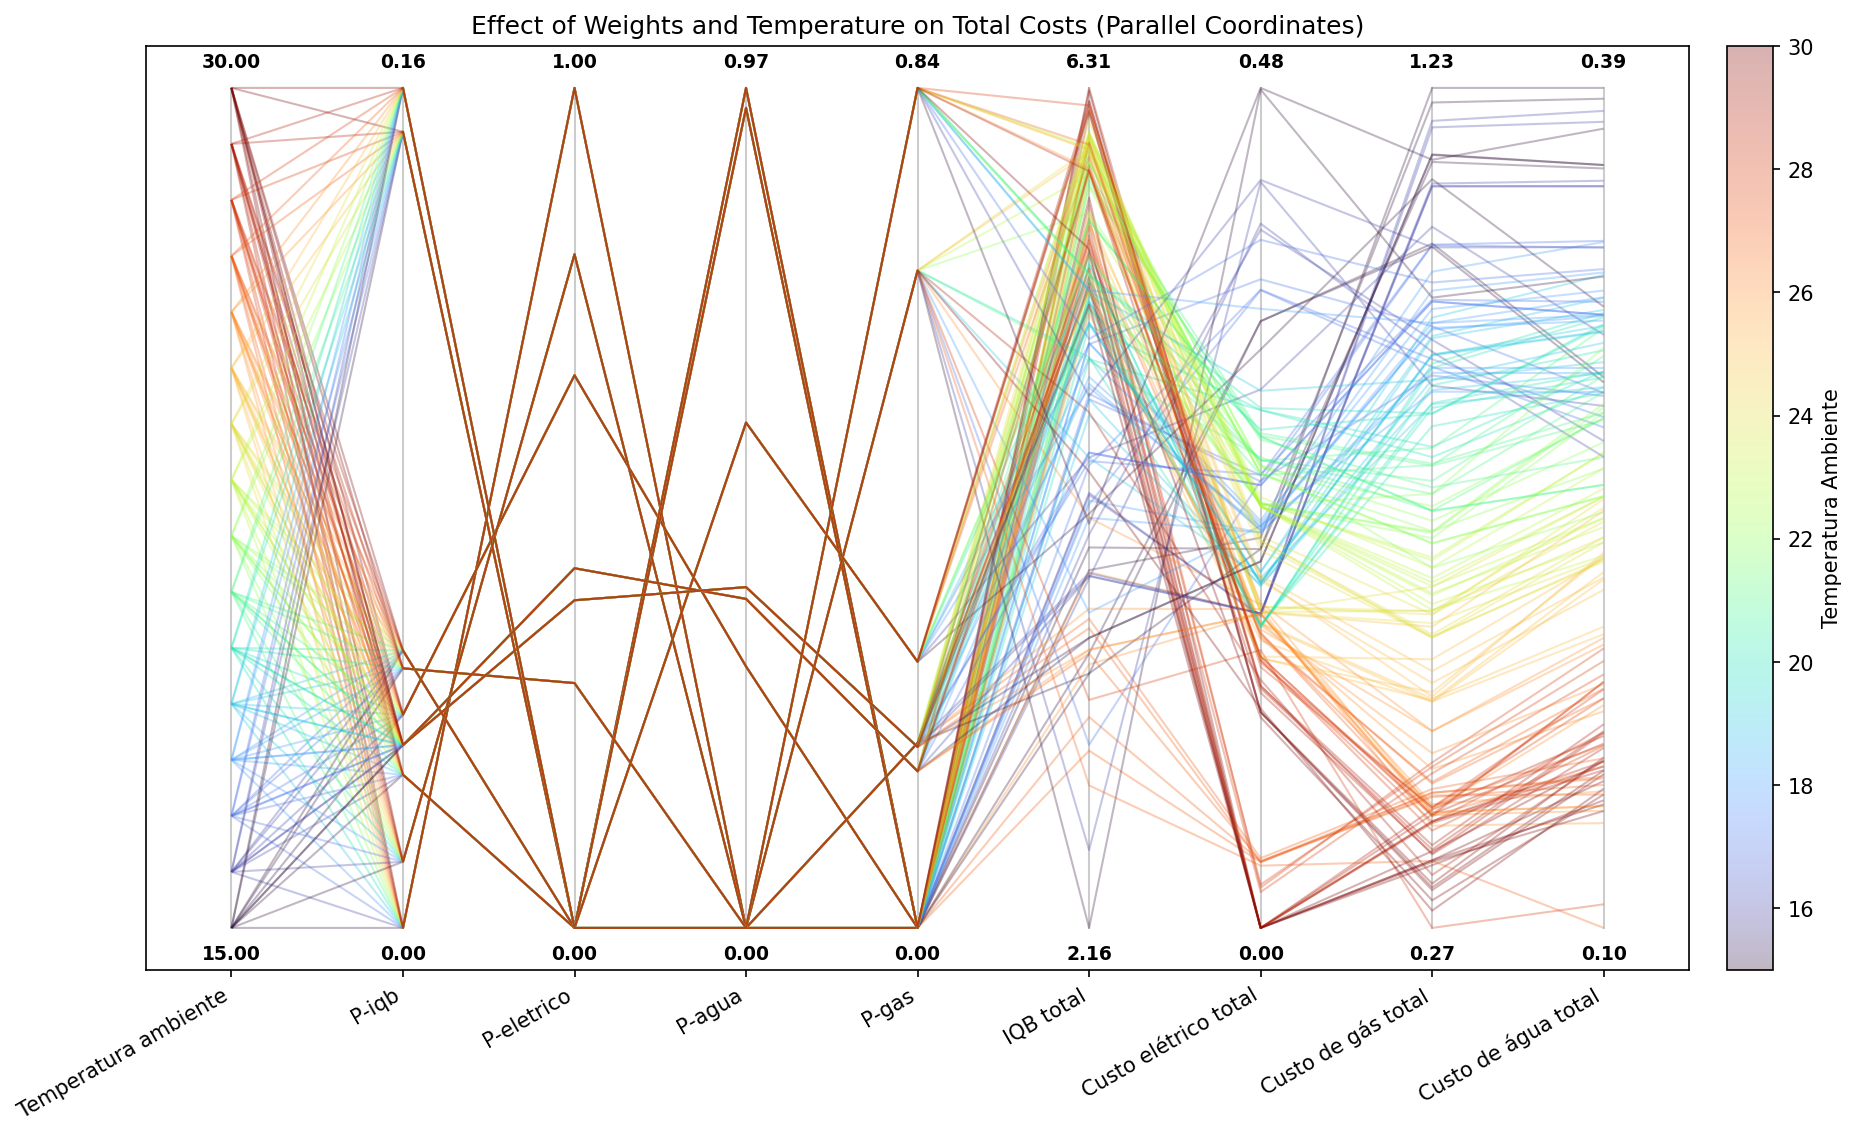

The data file committed next to this chart (first rows):
P-iqb, P-eletrico, P-agua, P-gas, Temperatura ambiente, Tarifa da energia Selétrica, IQB 1, IQB 2, IQB 3, IQB 4, IQB 5, IQB 6, IQB 7, IQB médio, IQB total, Recompensa total, Custo elétrico total, Custo de gás total, Custo de água total, Custo total do banho
0.0, 1.0, 0.0, 0.0, 15.0, 1.0, 2.237903988321599e-06, 0.00514, 0.2563, 0.8195, 0.9503, 0.9485, 0.9476, 0.561, 3.927, [ 3.9273 -0.2242 -0.3896 -1.2094], 0.2242, 1.209, 0.3896, 1.823
0.0, 1.0, 0.0, 0.0, 16.0, 1.0, 8.098680276110541e-06, 0.01184, 0.4301, 0.9632, 0.9696, 0.968, 0.9671, 0.6157, 4.31, [ 4.3098 -0.1787 -0.3854 -1.1884], 0.1787, 1.188, 0.3854, 1.752
0.0, 1.0, 0.0, 0.0, 17.0, 1.0, 2.6219341595175812e-05, 0.08448, 0.7703, 0.9742, 0.9816, 0.9813, 0.9812, 0.6819, 4.773, [ 4.7731 -0.2601 -0.3406 -1.0471], 0.2601, 1.047, 0.3406, 1.648
0.0, 1.0, 0.0, 0.0, 18.0, 1.0, 9.11527639382172e-05, 0.1717, 0.9119, 0.992, 0.9915, 0.9912, 0.991, 0.7214, 5.05, [ 5.0495 -0.234  -0.3402 -1.0162], 0.234, 1.016, 0.3402, 1.59
0.0, 1.0, 0.0, 0.0, 19.0, 1.0, 0.0003163, 0.2879, 1.0, 1.0, 1.0, 1.0, 1.0, 0.7555, 5.288, [ 5.2882 -0.2045 -0.3289 -0.9638], 0.2045, 0.9638, 0.3289, 1.497
0.0, 1.0, 0.0, 0.0, 20.0, 1.0, 0.0008608, 0.4406, 1.0, 1.0, 1.0, 1.0, 1.0, 0.7773, 5.441, [ 5.4414 -0.1724 -0.3157 -0.9113], 0.1724, 0.9113, 0.3157, 1.399
0.0, 1.0, 0.0, 0.0, 21.0, 1.0, 0.006693, 0.8237, 1.0, 1.0, 1.0, 1.0, 1.0, 0.8329, 5.83, [ 5.8304 -0.2827 -0.2789 -0.7947], 0.2827, 0.7947, 0.2789, 1.356
0.0, 1.0, 0.0, 0.0, 22.0, 1.0, 0.03705, 0.9767, 1.0, 1.0, 1.0, 1.0, 1.0, 0.8591, 6.014, [ 6.0138 -0.2645 -0.2795 -0.7484], 0.2645, 0.7484, 0.2795, 1.292
0.0, 1.0, 0.0, 0.0, 23.0, 1.0, 0.08085, 1.0, 1.0, 1.0, 1.0, 1.0, 1.0, 0.8687, 6.081, [ 6.0809 -0.2446 -0.2676 -0.6898], 0.2446, 0.6898, 0.2676, 1.202
0.0, 1.0, 0.0, 0.0, 24.0, 1.0, 0.1534, 0.9282, 0.9801, 1.0, 1.0, 1.0, 1.0, 0.866, 6.062, [ 6.0617 -0.1845 -0.2486 -0.6287], 0.1845, 0.6287, 0.2486, 1.062
0.0, 1.0, 0.0, 0.0, 25.0, 1.0, 0.2365, 0.8789, 0.9273, 0.9387, 0.778, 0.9914, 0.8906, 0.8059, 5.641, [ 5.6413 -0.2009 -0.2332 -0.5313], 0.2009, 0.5313, 0.2332, 0.9653
0.0, 1.0, 0.0, 0.0, 26.0, 1.0, 0.2979, 0.9082, 0.3553, 0.6178, 0.6016, 0.5566, 0.5813, 0.5598, 3.919, [ 3.9187 -0.1805 -0.1511 -0.4085], 0.1805, 0.4085, 0.1511, 0.74
0.0, 1.0, 0.0, 0.0, 27.0, 1.0, 0.1467, 0.4863, 0.6591, 0.3931, 0.465, 0.4508, 0.4339, 0.4336, 3.035, [ 3.0349 -0.0378 -0.1499 -0.4183], 0.03778, 0.4183, 0.1499, 0.606
0.0, 1.0, 0.0, 0.0, 28.0, 1.0, 0.3145, 0.774, 0.9591, 0.8704, 0.9384, 0.9064, 0.9048, 0.8097, 5.668, [ 5.6676 -0.0249 -0.1959 -0.451 ], 0.02486, 0.451, 0.1959, 0.6718
0.0, 1.0, 0.0, 0.0, 29.0, 1.0, 0.3741, 0.95, 0.8603, 0.8388, 0.8806, 0.8424, 0.8372, 0.7976, 5.583, [ 5.5834  0.     -0.1674 -0.3967], 0.0, 0.3967, 0.1674, 0.5642
0.0, 1.0, 0.0, 0.0, 30.0, 1.0, 0.555, 0.8927, 0.7951, 0.8115, 0.8183, 0.8173, 0.8174, 0.7868, 5.507, [ 5.5074  0.     -0.1545 -0.3443], 0.0, 0.3443, 0.1545, 0.4988
0.03971, 0.6579, 0.3024, 0.0, 15.0, 1.0, 2.237903988321599e-06, 0.00514, 0.256, 0.9144, 0.9511, 0.9569, 0.9562, 0.5771, 4.04, [ 4.0397 -0.2177 -0.3933 -1.226 ], 0.2177, 1.226, 0.3933, 1.837
0.03971, 0.6579, 0.3024, 0.0, 16.0, 1.0, 6.3526552002310235e-06, 0.01138, 0.4172, 0.9653, 0.9704, 0.9683, 0.9672, 0.6143, 4.3, [ 4.2998 -0.1797 -0.3816 -1.181 ], 0.1797, 1.181, 0.3816, 1.742
0.03971, 0.6579, 0.3024, 0.0, 17.0, 1.0, 2.1819522980816045e-05, 0.0765, 0.8054, 0.974, 0.9817, 0.9813, 0.9812, 0.6857, 4.8, [ 4.8001 -0.2564 -0.3382 -1.0465], 0.2564, 1.046, 0.3382, 1.641
0.03971, 0.6579, 0.3024, 0.0, 18.0, 1.0, 7.578780857907916e-05, 0.1642, 0.9289, 0.9909, 0.9898, 0.9891, 0.9888, 0.7217, 5.052, [ 5.0518 -0.2303 -0.3297 -0.9946], 0.2303, 0.9946, 0.3297, 1.555
0.03971, 0.6579, 0.3024, 0.0, 19.0, 1.0, 0.0002671, 0.2805, 1.0, 0.9946, 0.9928, 0.9918, 0.9913, 0.7502, 5.251, [ 5.2513 -0.198  -0.3168 -0.9403], 0.198, 0.9403, 0.3168, 1.455
0.03971, 0.6579, 0.3024, 0.0, 20.0, 1.0, 0.0007894, 0.3906, 1.0, 1.0, 0.9907, 0.9894, 0.9888, 0.7658, 5.36, [ 5.3603 -0.1736 -0.3029 -0.8867], 0.1736, 0.8867, 0.3029, 1.363
0.03971, 0.6579, 0.3024, 0.0, 21.0, 1.0, 0.003541, 0.8512, 1.0, 1.0, 1.0, 1.0, 1.0, 0.8364, 5.855, [ 5.8548 -0.2805 -0.2661 -0.77  ], 0.2805, 0.77, 0.2661, 1.317
0.03971, 0.6579, 0.3024, 0.0, 22.0, 1.0, 0.01799, 0.9261, 1.0, 1.0, 1.0, 1.0, 1.0, 0.8492, 5.944, [ 5.9441 -0.2611 -0.2622 -0.7201], 0.2611, 0.7201, 0.2622, 1.243
0.03971, 0.6579, 0.3024, 0.0, 23.0, 1.0, 0.06375, 1.0, 1.0, 1.0, 1.0, 1.0, 1.0, 0.8663, 6.064, [ 6.0638 -0.2426 -0.2553 -0.6664], 0.2426, 0.6664, 0.2553, 1.164
0.03971, 0.6579, 0.3024, 0.0, 24.0, 1.0, 0.1323, 0.9493, 0.9671, 1.0, 1.0, 1.0, 1.0, 0.8641, 6.049, [ 6.0488 -0.1846 -0.2439 -0.625 ], 0.1846, 0.625, 0.2439, 1.054
0.03971, 0.6579, 0.3024, 0.0, 25.0, 1.0, 0.2147, 0.9786, 0.9184, 1.0, 0.8909, 1.0, 0.8902, 0.8418, 5.893, [ 5.8927 -0.1559 -0.2312 -0.5738], 0.1559, 0.5738, 0.2312, 0.9609
0.03971, 0.6579, 0.3024, 0.0, 26.0, 1.0, 0.2979, 0.9082, 0.3553, 0.3969, 0.7701, 0.3283, 0.4047, 0.4945, 3.461, [ 3.4615 -0.1805 -0.1443 -0.3961], 0.1805, 0.3961, 0.1443, 0.7209
0.03971, 0.6579, 0.3024, 0.0, 27.0, 1.0, 0.1557, 0.4768, 0.6594, 0.433, 0.5022, 0.5047, 0.4691, 0.4573, 3.201, [ 3.2009 -0.0383 -0.1532 -0.4165], 0.03834, 0.4165, 0.1532, 0.6081
0.03971, 0.6579, 0.3024, 0.0, 28.0, 1.0, 0.3194, 0.7617, 0.9589, 0.909, 0.9388, 0.9065, 0.9385, 0.819, 5.733, [ 5.7328 -0.0232 -0.2002 -0.456 ], 0.02316, 0.456, 0.2002, 0.6794
0.03971, 0.6579, 0.3024, 0.0, 29.0, 1.0, 0.3251, 0.9197, 0.892, 0.8435, 0.8807, 0.8832, 0.8832, 0.8039, 5.627, [ 5.6274  0.     -0.1701 -0.4023], 0.0, 0.4023, 0.1701, 0.5724
0.03971, 0.6579, 0.3024, 0.0, 30.0, 1.0, 0.5631, 0.9253, 0.8037, 0.8914, 0.8634, 0.8613, 0.8613, 0.8242, 5.769, [ 5.7695  0.     -0.1614 -0.3548], 0.0, 0.3548, 0.1614, 0.5162
0.02854, 0.0, 0.9715, 2.2261419e-17, 15.0, 1.0, 1.9882174652539206e-33, 0.03119, 0.5041, 0.9566, 0.5455, 0.7352, 0.6426, 0.4879, 3.415, [ 3.4152 -0.3487 -0.2918 -1.0446], 0.3487, 1.045, 0.2918, 1.685
0.02854, 0.0, 0.9715, 2.2261419e-17, 16.0, 1.0, 5.567071928371751e-15, 0.2108, 0.8737, 0.6214, 0.7905, 0.6005, 0.7902, 0.5553, 3.887, [ 3.887  -0.4047 -0.2662 -0.9249], 0.4047, 0.9249, 0.2662, 1.596
0.02854, 0.0, 0.9715, 2.2261419e-17, 17.0, 1.0, 2.996756459825466e-06, 0.3284, 0.992, 0.5789, 0.845, 0.6699, 0.8386, 0.6075, 4.253, [ 4.2528 -0.3665 -0.2764 -0.9076], 0.3665, 0.9076, 0.2764, 1.55
0.02854, 0.0, 0.9715, 2.2261419e-17, 18.0, 1.0, 0.0001646, 0.1495, 0.8582, 0.7376, 0.8159, 0.8133, 0.812, 0.5981, 4.187, [ 4.1866 -0.2272 -0.295  -0.9009], 0.2272, 0.9009, 0.295, 1.423
0.02854, 0.0, 0.9715, 2.2261419e-17, 19.0, 1.0, 0.0005614, 0.2665, 1.0, 0.7959, 0.9243, 0.7864, 0.921, 0.6707, 4.695, [ 4.6947 -0.1966 -0.295  -0.8811], 0.1966, 0.8811, 0.295, 1.373
0.02854, 0.0, 0.9715, 2.2261419e-17, 20.0, 1.0, 0.009935, 0.3938, 1.0, 0.8492, 0.9078, 0.9055, 0.9043, 0.7101, 4.971, [ 4.9706 -0.2976 -0.2902 -0.8046], 0.2976, 0.8046, 0.2902, 1.392
0.02854, 0.0, 0.9715, 2.2261419e-17, 21.0, 1.0, 0.006158, 0.4338, 1.0, 0.9487, 0.9442, 0.9421, 0.9411, 0.7451, 5.216, [ 5.216  -0.2688 -0.2885 -0.7626], 0.2688, 0.7626, 0.2885, 1.32
0.02854, 0.0, 0.9715, 2.2261419e-17, 22.0, 1.0, 0.004822, 0.4636, 1.0, 0.9314, 0.9719, 0.9707, 0.9701, 0.7589, 5.312, [ 5.3125 -0.2436 -0.2815 -0.712 ], 0.2436, 0.712, 0.2815, 1.237
0.02854, 0.0, 0.9715, 2.2261419e-17, 23.0, 1.0, 0.05898, 0.803, 0.9945, 0.9582, 0.9564, 0.9555, 0.9551, 0.8117, 5.682, [ 5.6816 -0.2423 -0.2321 -0.63  ], 0.2423, 0.63, 0.2321, 1.104
0.02854, 0.0, 0.9715, 2.2261419e-17, 24.0, 1.0, 0.1192, 0.8597, 1.0, 0.979, 0.9783, 0.9781, 0.9779, 0.8417, 5.892, [ 5.8922 -0.1815 -0.2313 -0.6152], 0.1815, 0.6152, 0.2313, 1.028
0.02854, 0.0, 0.9715, 2.2261419e-17, 25.0, 1.0, 0.2065, 0.8808, 0.9246, 0.8634, 0.9171, 0.9179, 0.918, 0.804, 5.628, [ 5.6282 -0.1746 -0.2051 -0.5257], 0.1746, 0.5257, 0.2051, 0.9054
0.02854, 0.0, 0.9715, 2.2261419e-17, 26.0, 1.0, 0.2569, 0.7295, 0.8555, 0.8404, 0.8382, 0.8373, 0.837, 0.7421, 5.195, [ 5.1948 -0.1757 -0.1786 -0.4486], 0.1757, 0.4486, 0.1786, 0.8029
0.02854, 0.0, 0.9715, 2.2261419e-17, 27.0, 1.0, 0.2818, 0.9163, 0.7832, 0.8093, 0.8162, 0.8158, 0.8157, 0.7483, 5.238, [ 5.2383 -0.1695 -0.1597 -0.3949], 0.1695, 0.3949, 0.1597, 0.724
0.02854, 0.0, 0.9715, 2.2261419e-17, 28.0, 1.0, 0.4903, 0.9544, 0.8718, 0.9031, 0.9047, 0.9046, 0.9045, 0.8476, 5.933, [ 5.9333 -0.1539 -0.1667 -0.3782], 0.1539, 0.3782, 0.1667, 0.6989
0.02854, 0.0, 0.9715, 2.2261419e-17, 29.0, 1.0, 0.6731, 0.9309, 0.9178, 0.9172, 0.9172, 0.9171, 0.9171, 0.8843, 6.19, [ 6.1904 -0.1393 -0.166  -0.3511], 0.1393, 0.3511, 0.166, 0.6564
0.02854, 0.0, 0.9715, 2.2261419e-17, 30.0, 1.0, 0.823, 0.8961, 0.9133, 0.8935, 0.9149, 0.9143, 0.8935, 0.8927, 6.249, [ 6.2487 -0.124  -0.1582 -0.3134], 0.124, 0.3134, 0.1582, 0.5956
0.05168, 0.0, 0.9483, 0.0, 15.0, 1.0, 1.9882174652539206e-33, 0.03119, 0.5041, 0.9566, 0.6453, 0.7346, 0.644, 0.5023, 3.516, [ 3.5158 -0.3485 -0.2937 -1.0483], 0.3485, 1.048, 0.2937, 1.69
0.05168, 0.0, 0.9483, 0.0, 16.0, 1.0, 6.470588042488844e-14, 0.2241, 0.8883, 0.7066, 0.7936, 0.7006, 0.791, 0.5863, 4.104, [ 4.1043 -0.4012 -0.2717 -0.9385], 0.4012, 0.9385, 0.2717, 1.611
0.05168, 0.0, 0.9483, 0.0, 17.0, 1.0, 2.996756459825466e-06, 0.3284, 0.992, 0.6771, 0.8457, 0.7623, 0.8392, 0.635, 4.445, [ 4.4447 -0.3667 -0.2799 -0.9163], 0.3667, 0.9163, 0.2799, 1.563
0.05168, 0.0, 0.9483, 0.0, 18.0, 1.0, 0.0001646, 0.1495, 0.8583, 0.8211, 0.8166, 0.8136, 0.8121, 0.6102, 4.271, [ 4.2714 -0.2272 -0.2968 -0.9064], 0.2272, 0.9064, 0.2968, 1.43
0.05168, 0.0, 0.9483, 0.0, 19.0, 1.0, 0.0005614, 0.2665, 1.0, 0.7968, 0.9246, 0.8629, 0.9216, 0.6818, 4.773, [ 4.7729 -0.1966 -0.2988 -0.8928], 0.1966, 0.8928, 0.2988, 1.388
0.05168, 0.0, 0.9483, 0.0, 20.0, 1.0, 0.009935, 0.3938, 1.0, 0.9142, 0.9577, 0.9063, 0.9549, 0.7338, 5.137, [ 5.1368 -0.2975 -0.2957 -0.8163], 0.2975, 0.8163, 0.2957, 1.41
0.05168, 0.0, 0.9483, 0.0, 21.0, 1.0, 0.006158, 0.4338, 1.0, 0.9494, 0.9834, 0.9426, 0.9812, 0.7567, 5.297, [ 5.2966 -0.2689 -0.2942 -0.7774], 0.2689, 0.7774, 0.2942, 1.341
0.05168, 0.0, 0.9483, 0.0, 22.0, 1.0, 0.004822, 0.4636, 1.0, 0.9752, 0.9722, 0.9708, 0.9701, 0.7653, 5.357, [ 5.3568 -0.2435 -0.2833 -0.7182], 0.2435, 0.7182, 0.2833, 1.245
0.05168, 0.0, 0.9483, 0.0, 23.0, 1.0, 0.06375, 0.7948, 1.0, 0.9925, 0.9914, 0.991, 0.9907, 0.832, 5.824, [ 5.8242 -0.2429 -0.242  -0.6491], 0.2429, 0.6491, 0.242, 1.134
0.05168, 0.0, 0.9483, 0.0, 24.0, 1.0, 0.1192, 0.8597, 1.0, 1.0, 1.0, 1.0, 1.0, 0.8541, 5.979, [ 5.9789 -0.1815 -0.2385 -0.6294], 0.1815, 0.6294, 0.2385, 1.049
0.05168, 0.0, 0.9483, 0.0, 25.0, 1.0, 0.2147, 0.876, 0.9251, 0.9194, 0.918, 0.9182, 0.918, 0.8128, 5.689, [ 5.6894 -0.1754 -0.2077 -0.5288], 0.1754, 0.5288, 0.2077, 0.9119
0.05168, 0.0, 0.9483, 0.0, 26.0, 1.0, 0.281, 0.8288, 0.8609, 0.899, 0.8989, 0.8983, 0.898, 0.795, 5.565, [ 5.565  -0.174  -0.1879 -0.4665], 0.174, 0.4665, 0.1879, 0.8284
... 100 more rows
